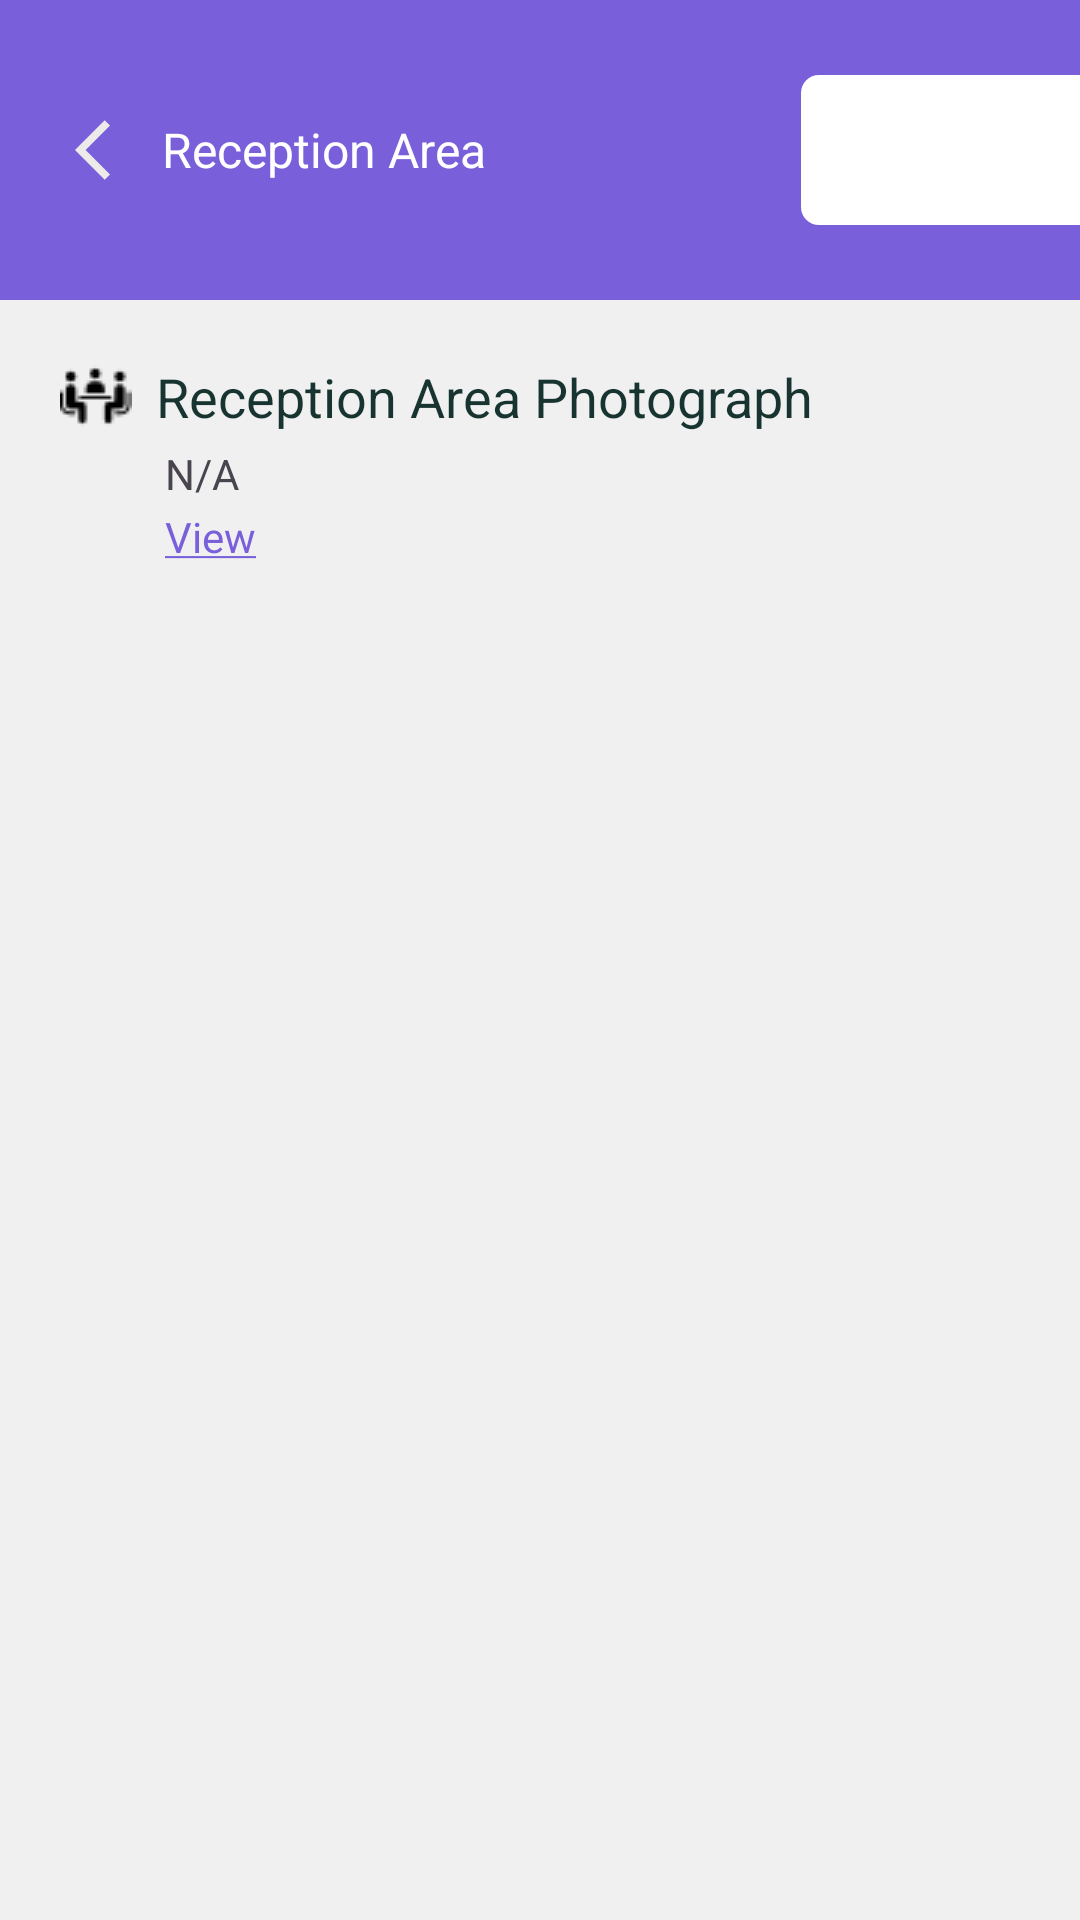

Layout XML and referenced resources for this Android screen:
<!-- AndroidManifest.xml: application theme Theme.Ddugky -->
<!-- res/layout/reception_area_layout.xml -->
<?xml version="1.0" encoding="utf-8"?>
<androidx.core.widget.NestedScrollView xmlns:android="http://schemas.android.com/apk/res/android"
    xmlns:app="http://schemas.android.com/apk/res-auto"
    android:id="@+id/scroll"
    android:layout_width="match_parent"
    android:layout_height="match_parent"
    android:fillViewport="true"
    android:background="@color/color_light_grey">

    <androidx.constraintlayout.widget.ConstraintLayout
        android:layout_width="match_parent"
        android:layout_height="wrap_content"
        android:paddingBottom="@dimen/dp_100">

        
        <androidx.appcompat.widget.Toolbar
            android:id="@+id/toolbar"
            android:layout_width="match_parent"
            android:layout_height="@dimen/dp_100"
            android:background="@color/color_dark_blue"
            android:elevation="4dp"
            android:theme="@style/ThemeOverlay.AppCompat.Dark.ActionBar"
            app:layout_constraintTop_toTopOf="parent"
            app:layout_constraintStart_toStartOf="parent"
            app:layout_constraintEnd_toEndOf="parent">

            <com.google.android.material.imageview.ShapeableImageView
                android:id="@+id/backButton"
                android:layout_width="wrap_content"
                android:layout_height="wrap_content"
                android:layout_marginStart="@dimen/dp_20"
                android:padding="@dimen/dp_5"
                android:scaleType="fitCenter"
                android:src="@drawable/back_arrow" />

            <TextView
                android:layout_width="wrap_content"
                android:layout_height="wrap_content"
                android:text="@string/reception_area"
                android:textColor="@color/white"
                android:textSize="@dimen/sp_16" />

            <com.google.android.material.imageview.ShapeableImageView
                android:layout_width="150dp"
                android:layout_height="@dimen/dp_60"
                android:layout_marginStart="@dimen/dp_100"
                android:background="@color/white"
                android:padding="@dimen/dp_5"
                android:scaleType="fitCenter"
                android:src="@drawable/ddy_logo"
                app:shapeAppearanceOverlay="@style/CustomRectangleShape" />
        </androidx.appcompat.widget.Toolbar>

        
        <androidx.constraintlayout.widget.ConstraintLayout
            android:id="@+id/trainingInfraFields"
            android:layout_width="match_parent"
            android:layout_height="wrap_content"
            android:layout_marginTop="@dimen/dp_20"
            android:layout_margin="@dimen/dp_20"
            app:layout_constraintTop_toBottomOf="@id/toolbar"
            app:layout_constraintStart_toStartOf="parent"
            app:layout_constraintEnd_toEndOf="parent">

            
            <TextView
                android:id="@+id/labelReceptionAreaPhoto"
                android:layout_width="wrap_content"
                android:layout_height="wrap_content"
                android:text="@string/reception_area_photogragh"
                android:textColor="@color/color_dark_green"
                android:textSize="18sp"
                android:drawablePadding="8dp"
                app:drawableStartCompat="@drawable/office_room"
                app:layout_constraintTop_toTopOf="parent"
                app:layout_constraintStart_toStartOf="parent"/>

            <TextView
                android:id="@+id/yesNoReceptionAreaPhoto"
                android:layout_width="wrap_content"
                android:layout_height="wrap_content"
                android:layout_marginStart="@dimen/dp_35"
                android:text="@string/n_a"
                app:layout_constraintTop_toBottomOf="@id/labelReceptionAreaPhoto"
                app:layout_constraintStart_toStartOf="parent"
                android:layout_marginTop="4dp"/>

            <TextView
                android:id="@+id/valueReceptionAreaPhoto"
                android:layout_width="wrap_content"
                android:layout_height="wrap_content"
                android:text="@string/view"
                android:textColor="@color/color_dark_blue"
                android:layout_marginStart="@dimen/dp_35"
                app:layout_constraintTop_toBottomOf="@id/yesNoReceptionAreaPhoto"
                app:layout_constraintStart_toStartOf="parent"
                android:layout_marginTop="2dp"/>

        </androidx.constraintlayout.widget.ConstraintLayout>
    </androidx.constraintlayout.widget.ConstraintLayout>
</androidx.core.widget.NestedScrollView>
<!-- resources referenced by this layout -->
<resources>
  <color name="color_dark_blue">#795FDA</color>
  <color name="color_dark_green">#173430</color>
  <color name="color_light_grey">#F0F0F0</color>
  <color name="white">#FFFFFFFF</color>
  <dimen name="dp_100">100dp</dimen>
  <dimen name="dp_20">20dp</dimen>
  <dimen name="dp_35">35dp</dimen>
  <dimen name="dp_5">5dp</dimen>
  <dimen name="dp_60">60dp</dimen>
  <dimen name="sp_16">16sp</dimen>
  <!-- drawable back_arrow (drawable) -->
  <vector xmlns:android="http://schemas.android.com/apk/res/android" android:autoMirrored="true" android:height="24dp" android:tint="#EDEAEA" android:viewportHeight="24" android:viewportWidth="24" android:width="24dp">
        
      <path android:fillColor="@android:color/white" android:pathData="M11.67,3.87L9.9,2.1 0,12l9.9,9.9 1.77,-1.77L3.54,12z"/>
      
  </vector>
  <!-- drawable office_room: png bitmap (drawable, 504 bytes) -->
  <string name="n_a">N/A</string>
  <string name="reception_area">Reception Area</string>
  <string name="reception_area_photogragh">Reception Area Photograph</string>
  <string name="view"><u>View</u></string>
  <style name="CustomRectangleShape">
          <item name="cornerFamily">rounded</item>
          <item name="cornerSize">12%</item>
      </style>
  <style name="Theme.Ddugky" parent="Base.Theme.Ddugky" />
  <style name="Base.Theme.Ddugky" parent="Theme.Material3.DayNight.NoActionBar">
          <item name="android:windowSplashScreenBackground">@color/white</item>
          <item name="android:windowSplashScreenAnimatedIcon">@drawable/ddy_logo</item>
          <item name="android:windowSplashScreenIconBackgroundColor">@color/white</item>
          <item name="colorPrimary">@color/colorPrimarynew</item>
          <item name="postSplashScreenTheme">@style/Theme.Ddugky</item>
          
          <item name="android:windowBackground">@color/white</item>
  
      </style>
  <color name="colorPrimarynew">#0074D9</color>
</resources>
